Run: headless pygame with SDL's dummy video driver; simulated clock (each Clock.tick advances the game by its frame time, no real sleeping); random seed 0; keys injected as events and as key.get_pressed() state; mouse plan: one left click at the window centre at the start of phase 2, then a move to the lower-right quarter at the start of phase 3.
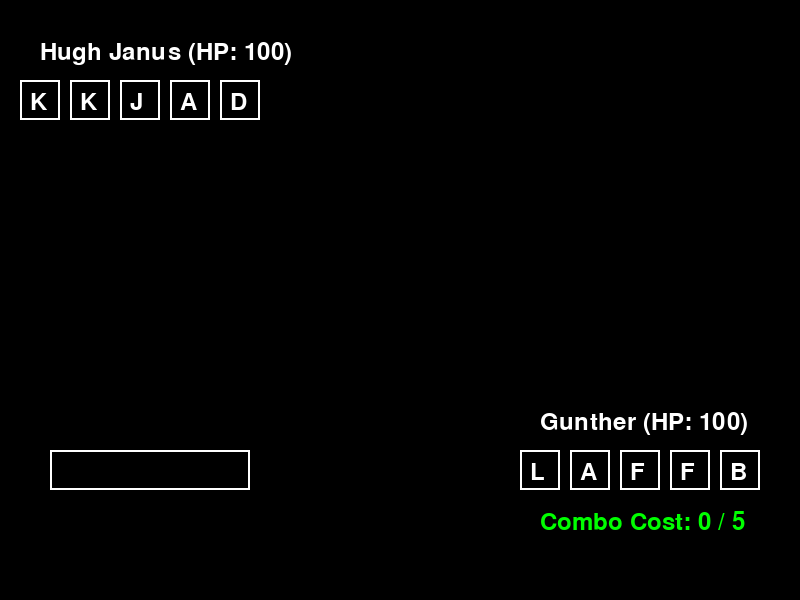
Frame 1 of 4 · flips 1–60 · no input
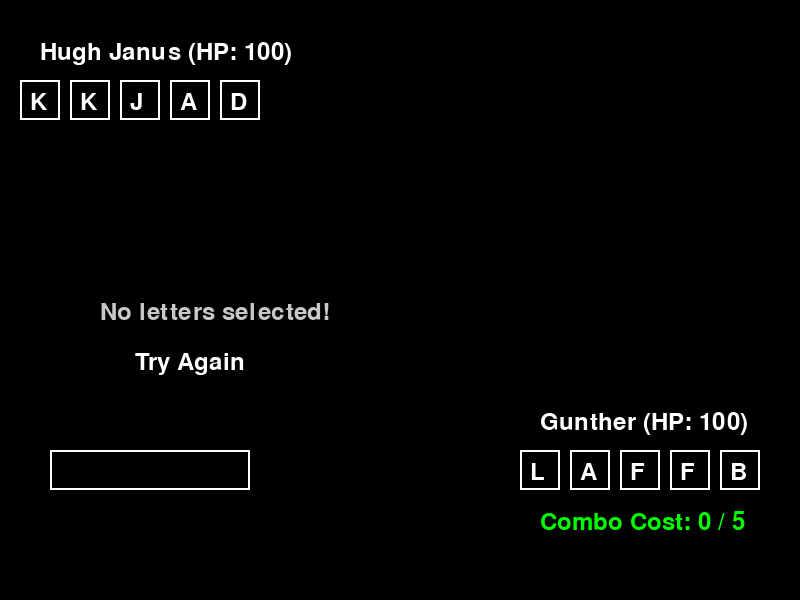
Frame 2 of 4 · flips 61–180 · clicked the window centre · tapped SPACE, RETURN · held RIGHT (→), D
Frame 3 of 4 · flips 181–300 · moved the mouse to the lower-right quarter · held DOWN (↓), S · screen unchanged from frame 2, image omitted
Frame 4 of 4 · flips 301–420 · held LEFT (←), A, UP (↑), W · screen unchanged from frame 3, image omitted

The pygame program that drew these frames:

import pygame
import random

# Initialize PyGame
pygame.init()

# Screen dimensions
WIDTH, HEIGHT = 800, 600
screen = pygame.display.set_mode((WIDTH, HEIGHT))
pygame.display.set_caption("WordBound")

# Colors
WHITE = (255, 255, 255)
BLACK = (0, 0, 0)
RED = (255, 0, 0)
GREEN = (0, 255, 0)
BLUE = (0, 255, 255)

# Fonts
font = pygame.font.Font(None, 36)

def color_mapping(color_name):
    color_dict = {
        "red": (255, 0, 0),
        "orange": (255, 165, 0),
        "yellow": (255, 255, 0),
        "green": (0, 255, 0),
        "blue": (0, 0, 255),
        "purple": (128, 0, 128),
        "black": (50, 50, 50),
        "white": (255, 255, 255),
        "grey": (169, 169, 169),
        None: (20, 20, 20), 
    }
    return color_dict.get(color_name, (0, 0, 0))

# Letter class
class Letter:
    def __init__(self, char):
        self.char = char.upper()
        self.color1 = self.ranColor()    # the type of each letter
        self.power = 50 if self.char in ["A", "B"] else 0
        self.tier = random.randint(0, 2) # the stamina it takes to use in a combo
        print(str(self.tier))
        self.accuracy = 100

    def ranColor(self):
        colors = ["red", "orange", "yellow", "green", "blue", "purple", "white", "grey"]
        return random.choice(colors)

    def draw(self, x, y, selected=False):
        color = BLUE if selected else WHITE
        pygame.draw.rect(screen, color, (x, y, 40, 40), 2)
        text = font.render(self.char, True, WHITE)
        screen.blit(text, (x + 10, y + 10))

class Deity:
    def __init__(self, name, letters):
        self.name = name
        self.letters = letters  # List of Letter objects
        self.maxHP = 100
        self.curHP = self.maxHP
        self.speed = random.randint(50, 101)
        self.comboStamina = 5
        self.physical = 100
        self.special = 100
        self.selected_letters = []  # Initialize selected_letters

    def take_damage(self, damage):
        self.curHP -= damage
        if self.curHP < 0:
            self.curHP = 0

    def draw(self, x, y, isPlayer1):
        text = font.render(f"{self.name} (HP: {self.curHP})", True, WHITE)
        screen.blit(text, (x + 20, y + 10))

        # Draw letters
        for i, letter in enumerate(self.letters):
            letter.draw(x + i * 50, y + 50, letter in self.selected_letters)

        # Display combo stamina
        if isPlayer1:
            stamina_cost = player1.calculate_combo_stamina_cost()
            color = GREEN if stamina_cost <= self.comboStamina else RED
            stamina_text = font.render(f"Combo Cost: {stamina_cost} / {self.comboStamina}", True, color)
            screen.blit(stamina_text, (x + 20, y + 110))

    def calculate_combo_stamina_cost(self):
        # Only calculate stamina cost if more than one letter is selected
        if len(self.selected_letters) > 1:
            return sum(letter.tier for letter in self.selected_letters)
        return 0  # No cost for a single letter
    
    def update_stamina(self, cost):
        self.comboStamina -= cost
        if self.comboStamina < 0:
            self.comboStamina = 0


def get_random_letters():
    letter_options = ['A', 'A', 'B', 'B', 'C', 'D', 'E', 'F', 'G', 'H', 'I', 'J', 'K', 'L']
    return [Letter(random.choice(letter_options)) for _ in range(5)]


def enemy_choose_letters(enemy):
    # Enemy randomly selects 1-3 letters to form a word
    num_letters = random.randint(1, 3)
    chosen_letters = random.sample(enemy.letters, num_letters)
    return chosen_letters

player1 = Deity("Gunther", get_random_letters())
player2 = Deity("Hugh Janus", get_random_letters())

cur_word = []
message1 = ""
message2 = ""

playX = 520
enemX = 20

playY = 400
enemY = 30

buttonY = 50

def calculate_damage(word):
    # Simple damage calculation: sum of the power of the letters
    return sum(letter.power for letter in word)

def main():
    global cur_word, message1, message2

    running = True
    playerChoose = True
    while running:
        screen.fill(BLACK)

        # Handle player input
        for event in pygame.event.get():
            if event.type == pygame.QUIT:
                running = False

            elif event.type == pygame.MOUSEBUTTONDOWN:
                if event.button == 1:
                    for i, letter in enumerate(player1.letters):
                        x = playX + i * 50
                        y = playY + buttonY

                        if x <= event.pos[0] <= x + 40 and y <= event.pos[1] <= y + 40:
                            if letter not in cur_word:
                                cur_word.append(letter)
                                player1.selected_letters.append(letter)

            elif event.type == pygame.KEYDOWN:
                if event.key == pygame.K_RETURN:
                    # Calculate stamina cost for the selected letters
                    stamina_cost = player1.calculate_combo_stamina_cost()

                    if stamina_cost <= player1.comboStamina:
                        # If more than 1 letter is selected and enough stamina
                        playerChoose = False
                        player1.update_stamina(stamina_cost)

                elif event.key == pygame.K_BACKSPACE:
                    if cur_word:
                        removed_letter = cur_word.pop()
                        player1.selected_letters.remove(removed_letter)

        # When the player has made their choice, see who to attack first
        if not playerChoose:
            if cur_word:


                p1, p2 = player1, player2
                move1, move2 = cur_word, enemy_choose_letters(player2)

                # flip if opposing player fastter
                if player2.speed > player1.speed:
                    p1, p2 = player2, player1
                    move1, move2 = move2, move1

                dmg1 = calculate_damage(move1)
                p2.take_damage(dmg1)

                dmg2 = calculate_damage(move2)
                p1.take_damage(dmg2)
            
                cur_word = []
                player1.selected_letters = []
                message1 = f"{p2.name} hit by '{' '.join([letter.char for letter in move1])}' for {dmg1} dmg!"
                message2 = f"{p1.name} hit by '{' '.join([letter.char for letter in move2])}' for {dmg2} dmg!"

            else:
                message1 = "No letters selected!"
                message2 = "     Try Again"

            playerChoose = True  # Reset for the next turn

        # Draw players
        player1.draw(playX, playY, True)
        player2.draw(enemX, enemY, False)

        # Draw input word
        input_box = pygame.Rect(50, playY + buttonY, 200, 40)
        pygame.draw.rect(screen, WHITE, input_box, 2)
        input_word = "".join([letter.char for letter in cur_word])
        input_surface = font.render(input_word, True, WHITE)
        screen.blit(input_surface, (input_box.x + 5, input_box.y + 5))

        # Draw messages ------------
        def drawMessage():
            message_surface = font.render(message1, True, (200,200,200))
            screen.blit(message_surface, (100, HEIGHT // 2))
            message_surface = font.render(message2, True, WHITE)
            screen.blit(message_surface, (100, HEIGHT // 2 + 50))

        # Check for game over
        if player1.curHP <= 0:
            message1 = f"{player2.name}   WINS!!!!"
            message2 = ""
            running = False
        elif player2.curHP <= 0:
            message2 = f"{player1.name}   WINS!!!!"
            message2 = ""
            running = False

        drawMessage()

        # Update display
        pygame.display.flip()

    pygame.time.delay(3000)  # Wait for 1000 milliseconds (1 second)

    # Quit PyGame
    pygame.quit()

# Run the game
if __name__ == "__main__":
    main()
